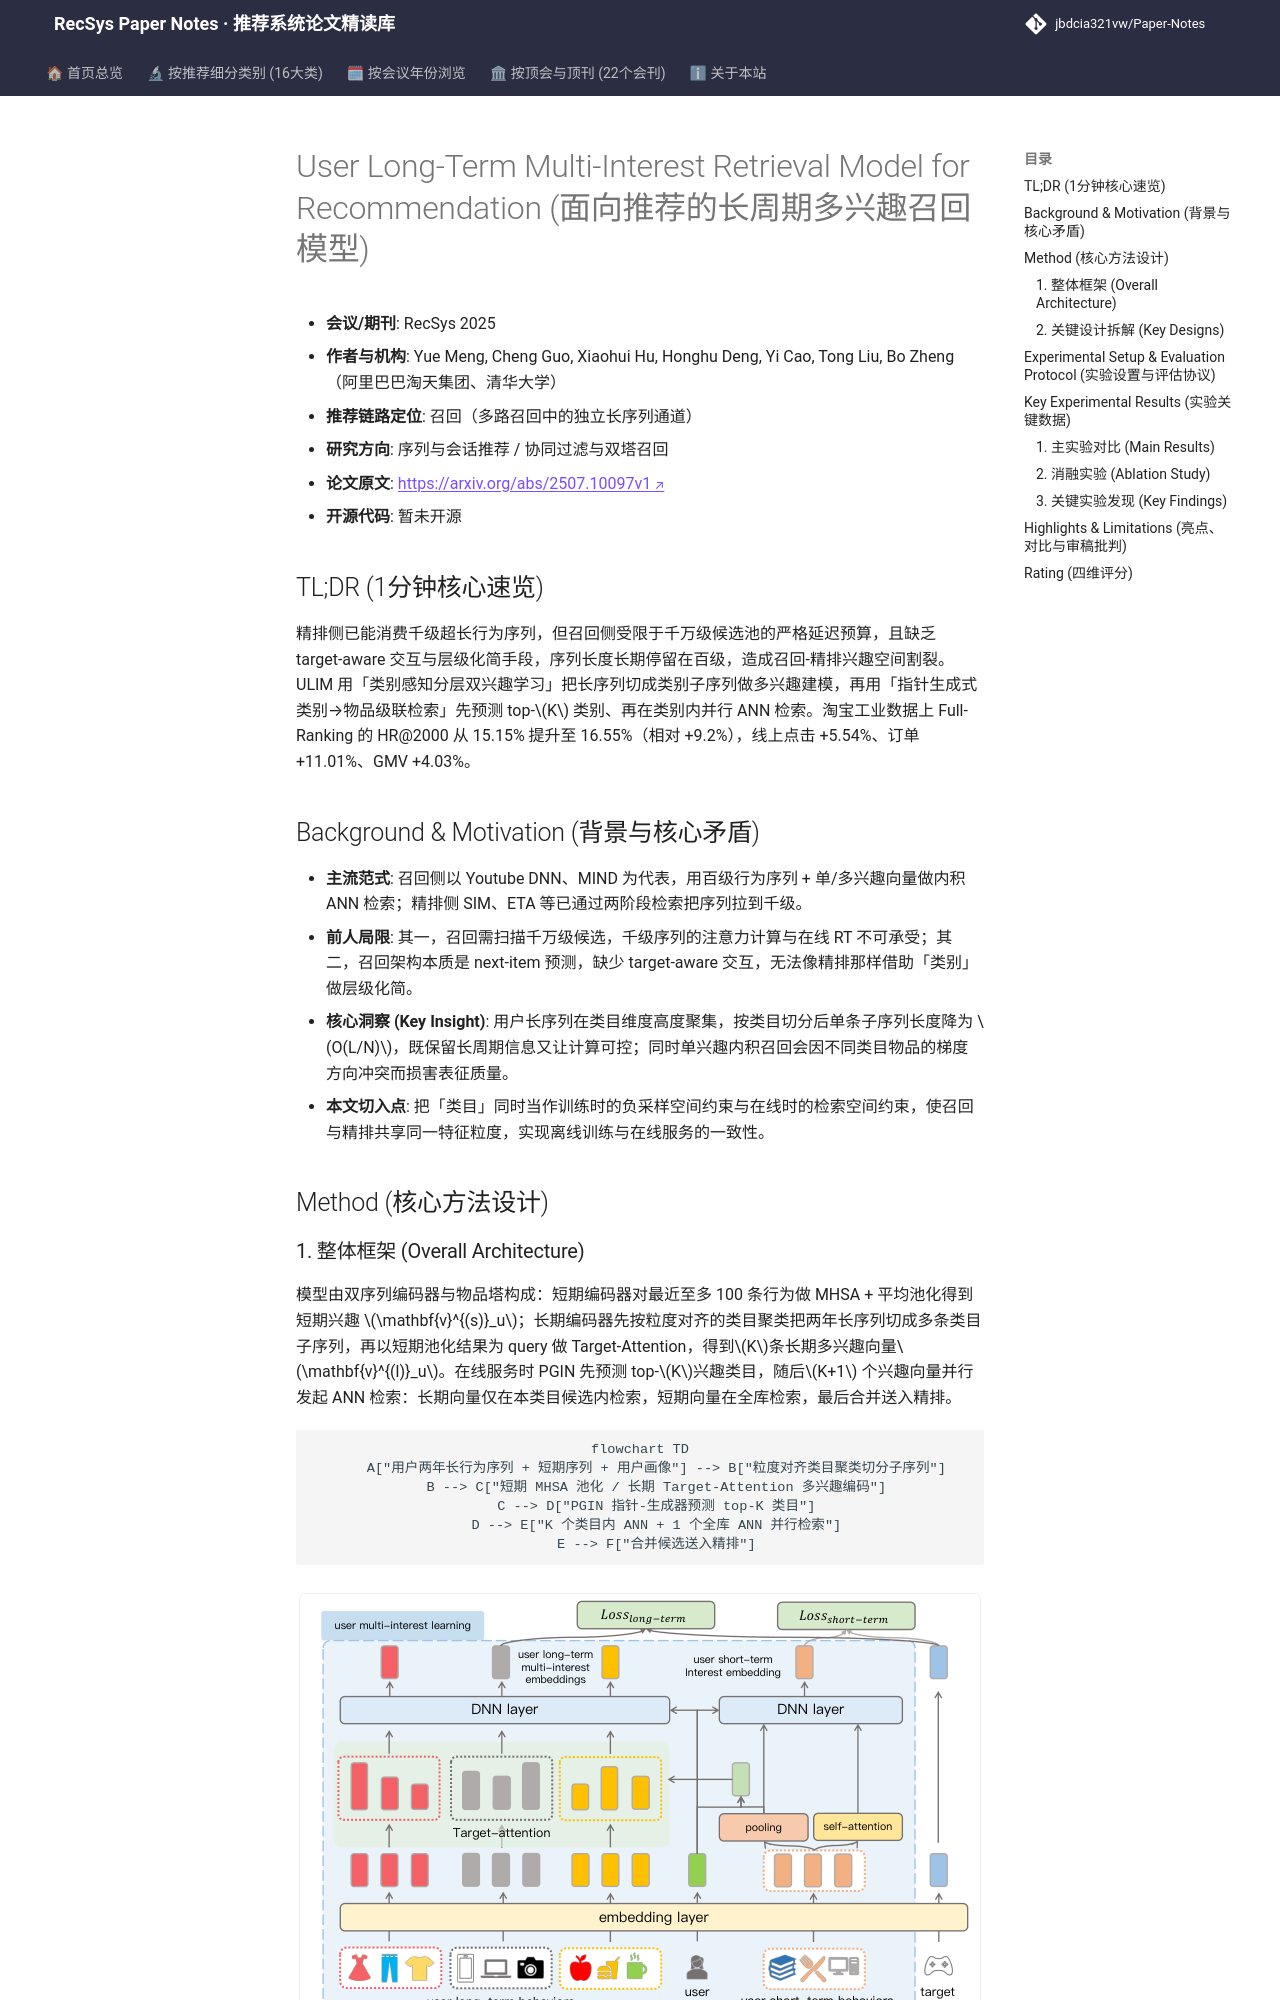

repository: jbdcia321vw/Paper-Notes · page: venues/RecSys/2025/sequential_rec/user_long_term_multi_interest_retrieval_model_for_recommendation/index.html · generator: mkdocs

---
title: "[Paper Note] User Long-Term Multi-Interest Retrieval Model for Recommendation"
description: "[RecSys 2025][序列与会话推荐] 以类别感知分层双兴趣学习与指针生成式类别→物品级联检索，将召回阶段行为序列扩展至千级，淘宝离线HR@2000达16.55%，线上点击+5.54%、订单+11.01%。"
tags:
  - RecSys
  - 序列与会话推荐
  - 召回
  - 长序列建模
  - 多兴趣表征
  - 级联类别检索
date: 2026-11-14
venue: RecSys
year: 2025
paper_url: "https://arxiv.org/abs/2507.10097"
code_url: ""
categories:
  - sequential_rec
  - collaborative_filtering
---

# User Long-Term Multi-Interest Retrieval Model for Recommendation (面向推荐的长周期多兴趣召回模型)

- **会议/期刊**: RecSys 2025
- **作者与机构**: Yue Meng, Cheng Guo, Xiaohui Hu, Honghu Deng, Yi Cao, Tong Liu, Bo Zheng（阿里巴巴淘天集团、清华大学）
- **推荐链路定位**: 召回（多路召回中的独立长序列通道）
- **研究方向**: 序列与会话推荐 / 协同过滤与双塔召回
- **论文原文**: [https://arxiv.org/abs/2507.10097v1](https://arxiv.org/abs/2507.10097v1)
- **开源代码**: 暂未开源

## TL;DR (1分钟核心速览)

精排侧已能消费千级超长行为序列，但召回侧受限于千万级候选池的严格延迟预算，且缺乏 target-aware 交互与层级化简手段，序列长度长期停留在百级，造成召回-精排兴趣空间割裂。ULIM 用「类别感知分层双兴趣学习」把长序列切成类别子序列做多兴趣建模，再用「指针生成式类别→物品级联检索」先预测 top-$K$ 类别、再在类别内并行 ANN 检索。淘宝工业数据上 Full-Ranking 的 HR@2000 从 15.15% 提升至 16.55%（相对 +9.2%），线上点击 +5.54%、订单 +11.01%、GMV +4.03%。

## Background & Motivation (背景与核心矛盾)

- **主流范式**: 召回侧以 Youtube DNN、MIND 为代表，用百级行为序列 + 单/多兴趣向量做内积 ANN 检索；精排侧 SIM、ETA 等已通过两阶段检索把序列拉到千级。
- **前人局限**: 其一，召回需扫描千万级候选，千级序列的注意力计算与在线 RT 不可承受；其二，召回架构本质是 next-item 预测，缺少 target-aware 交互，无法像精排那样借助「类别」做层级化简。
- **核心洞察 (Key Insight)**: 用户长序列在类目维度高度聚集，按类目切分后单条子序列长度降为 $O(L/N)$，既保留长周期信息又让计算可控；同时单兴趣内积召回会因不同类目物品的梯度方向冲突而损害表征质量。
- **本文切入点**: 把「类目」同时当作训练时的负采样空间约束与在线时的检索空间约束，使召回与精排共享同一特征粒度，实现离线训练与在线服务的一致性。

## Method (核心方法设计)

### 1. 整体框架 (Overall Architecture)

模型由双序列编码器与物品塔构成：短期编码器对最近至多 100 条行为做 MHSA + 平均池化得到短期兴趣 $\mathbf{v}^{(s)}_u$；长期编码器先按粒度对齐的类目聚类把两年长序列切成多条类目子序列，再以短期池化结果为 query 做 Target-Attention，得到$K$条长期多兴趣向量$\mathbf{v}^{(l)}_u$。在线服务时 PGIN 先预测 top-$K$兴趣类目，随后$K+1$ 个兴趣向量并行发起 ANN 检索：长期向量仅在本类目候选内检索，短期向量在全库检索，最后合并送入精排。

```mermaid
flowchart TD
    A["用户两年长行为序列 + 短期序列 + 用户画像"] --> B["粒度对齐类目聚类切分子序列"]
    B --> C["短期 MHSA 池化 / 长期 Target-Attention 多兴趣编码"]
    C --> D["PGIN 指针-生成器预测 top-K 类目"]
    D --> E["K 个类目内 ANN + 1 个全库 ANN 并行检索"]
    E --> F["合并候选送入精排"]
```

<figure class="paper-figure" markdown="span">
  ![图1：类别感知的分层双兴趣学习框架](../../../../assets/papers/2507.10097v1/figure_1.png)<figcaption>图1：类别感知的分层双兴趣学习框架</figcaption>
</figure>
